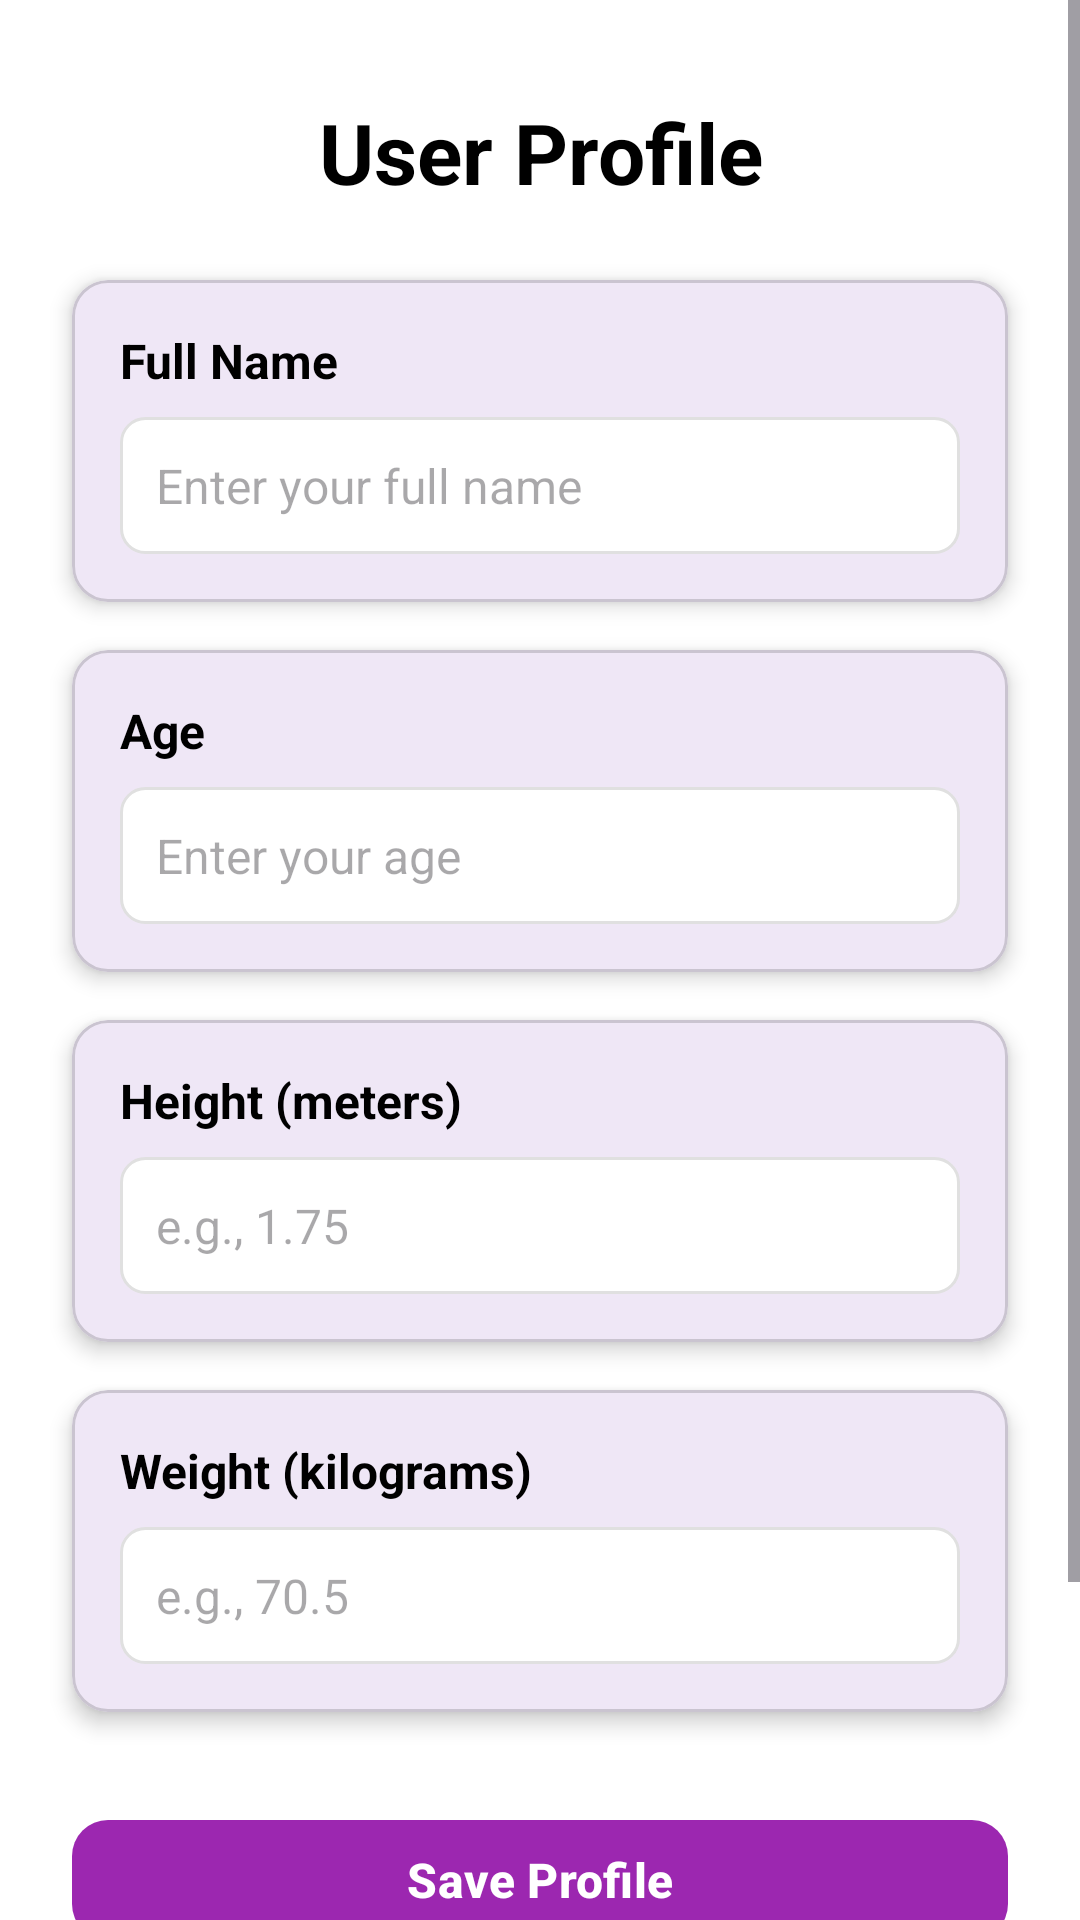

The Android layout XML behind this screen, and the referenced resources:
<!-- AndroidManifest.xml: application theme Theme.AIFitness -->
<!-- res/layout/activity_user_profile.xml -->
<?xml version="1.0" encoding="utf-8"?>
<ScrollView xmlns:android="http://schemas.android.com/apk/res/android"
    xmlns:app="http://schemas.android.com/apk/res-auto"
    xmlns:tools="http://schemas.android.com/tools"
    android:id="@+id/scrollView"
    android:layout_width="match_parent"
    android:layout_height="match_parent"
    android:background="@color/white"
    tools:context=".UserProfileActivity">

    <androidx.constraintlayout.widget.ConstraintLayout
        android:id="@+id/main"
        android:layout_width="match_parent"
        android:layout_height="wrap_content">

        <TextView
            android:id="@+id/textViewHeader"
            android:layout_width="0dp"
            android:layout_height="wrap_content"
            android:layout_marginStart="24dp"
            android:layout_marginTop="32dp"
            android:layout_marginEnd="24dp"
            android:gravity="center"
            android:text="User Profile"
            android:textColor="@color/black"
            android:textSize="28sp"
            android:textStyle="bold"
            app:layout_constraintEnd_toEndOf="parent"
            app:layout_constraintStart_toStartOf="parent"
            app:layout_constraintTop_toTopOf="parent" />


        <com.google.android.material.card.MaterialCardView
            android:id="@+id/cardName"
            android:layout_width="0dp"
            android:layout_height="wrap_content"
            android:layout_marginStart="24dp"
            android:layout_marginTop="24dp"
            android:layout_marginEnd="24dp"
            app:cardCornerRadius="12dp"
            app:cardElevation="4dp"
            app:layout_constraintEnd_toEndOf="parent"
            app:layout_constraintStart_toStartOf="parent"
            app:layout_constraintTop_toBottomOf="@+id/textViewHeader">

            <LinearLayout
                android:layout_width="match_parent"
                android:layout_height="wrap_content"
                android:orientation="vertical"
                android:padding="16dp">

                <TextView
                    android:layout_width="wrap_content"
                    android:layout_height="wrap_content"
                    android:text="Full Name"
                    android:textColor="@color/black"
                    android:textSize="16sp"
                    android:textStyle="bold" />

                <EditText
                    android:id="@+id/editTextName"
                    android:layout_width="match_parent"
                    android:layout_height="wrap_content"
                    android:layout_marginTop="8dp"
                    android:background="@drawable/edit_text_background"
                    android:hint="Enter your full name"
                    android:inputType="textPersonName"
                    android:padding="12dp"
                    android:textSize="16sp" />

            </LinearLayout>

        </com.google.android.material.card.MaterialCardView>

        <com.google.android.material.card.MaterialCardView
            android:id="@+id/cardAge"
            android:layout_width="0dp"
            android:layout_height="wrap_content"
            android:layout_marginStart="24dp"
            android:layout_marginTop="16dp"
            android:layout_marginEnd="24dp"
            app:cardCornerRadius="12dp"
            app:cardElevation="4dp"
            app:layout_constraintEnd_toEndOf="parent"
            app:layout_constraintStart_toStartOf="parent"
            app:layout_constraintTop_toBottomOf="@+id/cardName">

            <LinearLayout
                android:layout_width="match_parent"
                android:layout_height="wrap_content"
                android:orientation="vertical"
                android:padding="16dp">

                <TextView
                    android:layout_width="wrap_content"
                    android:layout_height="wrap_content"
                    android:text="Age"
                    android:textColor="@color/black"
                    android:textSize="16sp"
                    android:textStyle="bold" />

                <EditText
                    android:id="@+id/editTextAge"
                    android:layout_width="match_parent"
                    android:layout_height="wrap_content"
                    android:layout_marginTop="8dp"
                    android:background="@drawable/edit_text_background"
                    android:hint="Enter your age"
                    android:inputType="number"
                    android:padding="12dp"
                    android:textSize="16sp" />

            </LinearLayout>

        </com.google.android.material.card.MaterialCardView>


        <com.google.android.material.card.MaterialCardView
            android:id="@+id/cardHeight"
            android:layout_width="0dp"
            android:layout_height="wrap_content"
            android:layout_marginStart="24dp"
            android:layout_marginTop="16dp"
            android:layout_marginEnd="24dp"
            app:cardCornerRadius="12dp"
            app:cardElevation="4dp"
            app:layout_constraintEnd_toEndOf="parent"
            app:layout_constraintStart_toStartOf="parent"
            app:layout_constraintTop_toBottomOf="@+id/cardAge">

            <LinearLayout
                android:layout_width="match_parent"
                android:layout_height="wrap_content"
                android:orientation="vertical"
                android:padding="16dp">

                <TextView
                    android:layout_width="wrap_content"
                    android:layout_height="wrap_content"
                    android:text="Height (meters)"
                    android:textColor="@color/black"
                    android:textSize="16sp"
                    android:textStyle="bold" />

                <EditText
                    android:id="@+id/editTextHeight"
                    android:layout_width="match_parent"
                    android:layout_height="wrap_content"
                    android:layout_marginTop="8dp"
                    android:background="@drawable/edit_text_background"
                    android:hint="e.g., 1.75"
                    android:inputType="numberDecimal"
                    android:padding="12dp"
                    android:textSize="16sp" />

            </LinearLayout>

        </com.google.android.material.card.MaterialCardView>

        <com.google.android.material.card.MaterialCardView
            android:id="@+id/cardWeight"
            android:layout_width="0dp"
            android:layout_height="wrap_content"
            android:layout_marginStart="24dp"
            android:layout_marginTop="16dp"
            android:layout_marginEnd="24dp"
            app:cardCornerRadius="12dp"
            app:cardElevation="4dp"
            app:layout_constraintEnd_toEndOf="parent"
            app:layout_constraintStart_toStartOf="parent"
            app:layout_constraintTop_toBottomOf="@+id/cardHeight">

            <LinearLayout
                android:layout_width="match_parent"
                android:layout_height="wrap_content"
                android:orientation="vertical"
                android:padding="16dp">

                <TextView
                    android:layout_width="wrap_content"
                    android:layout_height="wrap_content"
                    android:text="Weight (kilograms)"
                    android:textColor="@color/black"
                    android:textSize="16sp"
                    android:textStyle="bold" />

                <EditText
                    android:id="@+id/editTextWeight"
                    android:layout_width="match_parent"
                    android:layout_height="wrap_content"
                    android:layout_marginTop="8dp"
                    android:background="@drawable/edit_text_background"
                    android:hint="e.g., 70.5"
                    android:inputType="numberDecimal"
                    android:padding="12dp"
                    android:textSize="16sp" />

            </LinearLayout>

        </com.google.android.material.card.MaterialCardView>


        <com.google.android.material.button.MaterialButton
            android:id="@+id/buttonSaveProfile"
            android:layout_width="0dp"
            android:layout_height="wrap_content"
            android:layout_marginStart="24dp"
            android:layout_marginTop="32dp"
            android:layout_marginEnd="24dp"
            android:text="Save Profile"
            android:textSize="16sp"
            android:textStyle="bold"
            app:backgroundTint="@color/purple_500"
            app:cornerRadius="12dp"
            app:layout_constraintEnd_toEndOf="parent"
            app:layout_constraintStart_toStartOf="parent"
            app:layout_constraintTop_toBottomOf="@+id/cardWeight" />

        <com.google.android.material.card.MaterialCardView
            android:id="@+id/cardBMI"
            android:layout_width="0dp"
            android:layout_height="wrap_content"
            android:layout_marginStart="24dp"
            android:layout_marginTop="24dp"
            android:layout_marginEnd="24dp"
            app:cardCornerRadius="12dp"
            app:cardElevation="4dp"
            app:layout_constraintEnd_toEndOf="parent"
            app:layout_constraintStart_toStartOf="parent"
            app:layout_constraintTop_toBottomOf="@+id/buttonSaveProfile">

            <LinearLayout
                android:layout_width="match_parent"
                android:layout_height="wrap_content"
                android:orientation="vertical"
                android:padding="16dp">

                <TextView
                    android:id="@+id/textViewBMI"
                    android:layout_width="match_parent"
                    android:layout_height="wrap_content"
                    android:gravity="center"
                    android:text="Your BMI: --"
                    android:textColor="@color/black"
                    android:textSize="18sp"
                    android:textStyle="bold" />

            </LinearLayout>

        </com.google.android.material.card.MaterialCardView>


        <TextView
            android:id="@+id/textViewBadgesHeader"
            android:layout_width="wrap_content"
            android:layout_height="wrap_content"
            android:text="Badges:"
            android:textSize="16sp"
            android:textStyle="bold"
            android:layout_marginStart="24dp"
            android:layout_marginTop="16dp"
            android:textColor="@color/black"
            app:layout_constraintTop_toBottomOf="@+id/cardBMI"
            app:layout_constraintStart_toStartOf="parent" />


        <LinearLayout
            android:id="@+id/linearLayoutBadges"
            android:layout_width="0dp"
            android:layout_height="wrap_content"
            android:orientation="horizontal"
            android:layout_marginStart="24dp"
            android:layout_marginEnd="24dp"
            android:layout_marginTop="8dp"
            android:gravity="start"
            android:weightSum="1"
            app:layout_constraintTop_toBottomOf="@+id/textViewBadgesHeader"
            app:layout_constraintStart_toStartOf="parent"
            app:layout_constraintEnd_toEndOf="parent"/>

    </androidx.constraintlayout.widget.ConstraintLayout>

</ScrollView>
<!-- resources referenced by this layout -->
<resources>
  <color name="black">#FF000000</color>
  <color name="purple_500">#FF9C27B0</color>
  <color name="white">#FFFFFFFF</color>
  <!-- drawable edit_text_background (drawable) -->
  <?xml version="1.0" encoding="utf-8"?>
  <shape xmlns:android="http://schemas.android.com/apk/res/android"
      android:shape="rectangle">
      
      
      <solid android:color="#FFFFFF" />
      
      
      <stroke
          android:width="1dp"
          android:color="#E0E0E0" />
      
      
      <corners android:radius="8dp" />
      
  </shape>
  <style name="Theme.AIFitness" parent="Base.Theme.AIFitness" />
  <style name="Base.Theme.AIFitness" parent="Theme.Material3.DayNight.NoActionBar">
          
          
      </style>
</resources>
